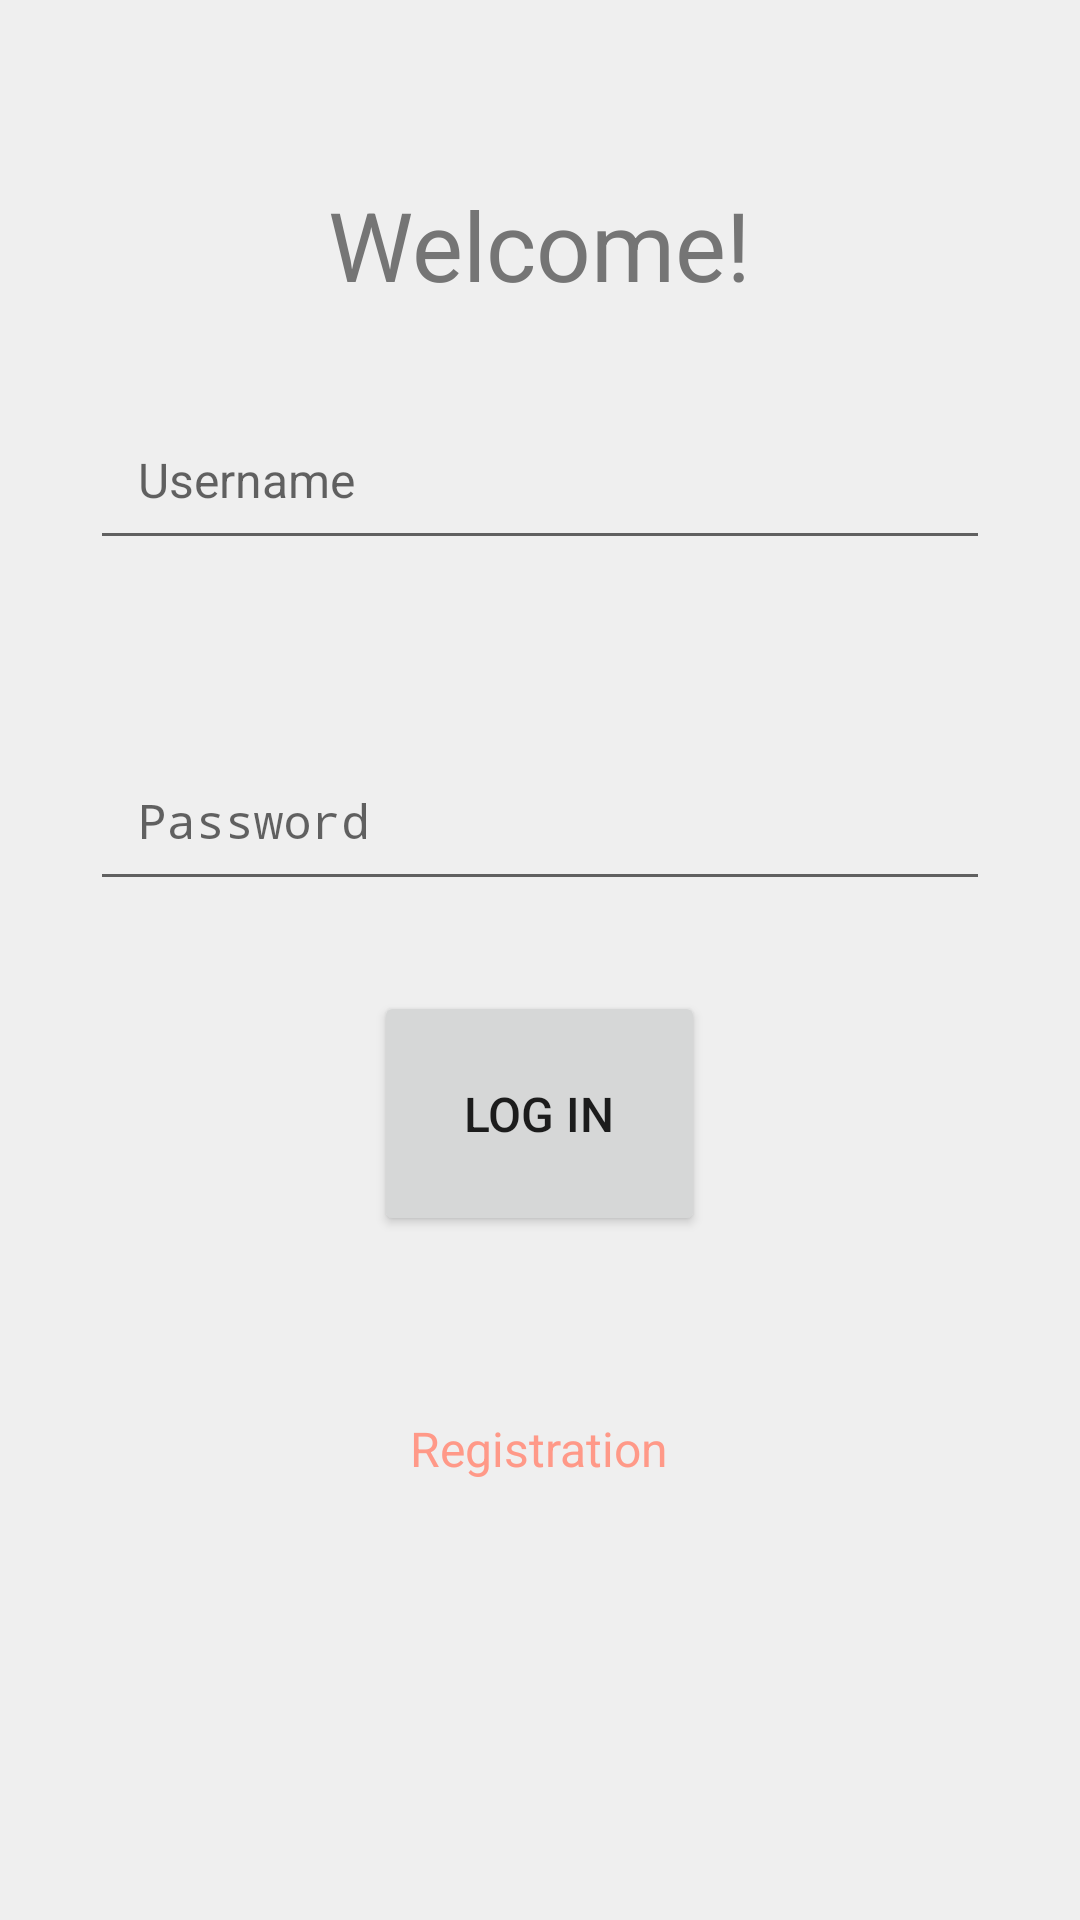

Reconstruct the res/layout file that produces this screen, plus the resources it refers to.
<!-- AndroidManifest.xml: application theme AppTheme -->
<!-- res/layout/activity_main.xml -->
<?xml version="1.0" encoding="utf-8"?>
<LinearLayout xmlns:android="http://schemas.android.com/apk/res/android"
    android:layout_width="match_parent"
    android:layout_height="match_parent"
    android:orientation="vertical"
    android:gravity="center_horizontal"
    android:background="#EFEFEF">

    <TextView
        android:id="@+id/Welcome"
        android:layout_width="wrap_content"
        android:layout_height="wrap_content"
        android:layout_marginTop="@dimen/double_margin"
        android:textSize="@dimen/large_text"
        android:textColor="@color/secondary"
        android:text="@string/title_text_welcome"/>

    <EditText
        android:id="@+id/username"
        android:layout_width="match_parent"
        android:layout_height="wrap_content"
        android:layout_margin="@dimen/base_margin"
        android:textSize="@dimen/medium_text"
        android:textColor="@color/primary"
        android:padding="@dimen/input_padding"
        android:hint="@string/hint_username"
        android:singleLine="true"/>

    <EditText
        android:id="@+id/password"
        android:layout_width="match_parent"
        android:layout_height="wrap_content"
        android:layout_margin="@dimen/base_margin"
        android:textSize="@dimen/medium_text"
        android:textColor="@color/primary"
        android:padding="@dimen/input_padding"
        android:hint="@string/hint_password"
        android:inputType="textPassword"
        android:singleLine="true"/>

    <Button
        android:id="@+id/login"
        android:layout_width="wrap_content"
        android:layout_height="wrap_content"
        android:padding="@dimen/base_margin"
        android:text="@string/login_button_text"
        android:textSize="@dimen/medium_text" />

    <TextView
        android:id="@+id/registration"
        android:layout_width="wrap_content"
        android:layout_height="wrap_content"
        android:layout_marginTop="@dimen/double_margin"
        android:textSize="@dimen/medium_text"
        android:text="@string/title_text_registration"
        android:clickable="true"
        android:textColor="@color/text_color_selector"/>

</LinearLayout>
<!-- resources referenced by this layout -->
<resources>
  <color name="primary">#212121</color>
  <color name="secondary">#757575</color>
  <dimen name="base_margin">30dp</dimen>
  <dimen name="double_margin">60dp</dimen>
  <dimen name="input_padding">16dp</dimen>
  <dimen name="large_text">32dp</dimen>
  <dimen name="medium_text">16sp</dimen>
  <string name="hint_password">Password</string>
  <string name="hint_username">Username</string>
  <string name="login_button_text">LOG IN</string>
  <string name="title_text_registration">Registration</string>
  <string name="title_text_welcome">Welcome!</string>
  <style name="AppTheme" parent="Theme.AppCompat.Light.NoActionBar">
          
          <item name="colorPrimary">@color/colorPrimary</item>
          <item name="colorPrimaryDark">@color/colorPrimaryDark</item>
          <item name="colorAccent">@color/colorAccent</item>
      </style>
  <color name="colorPrimary"> #009688</color>
  <color name="colorPrimaryDark">#00796B</color>
  <color name="colorAccent">#FF98</color>
</resources>
